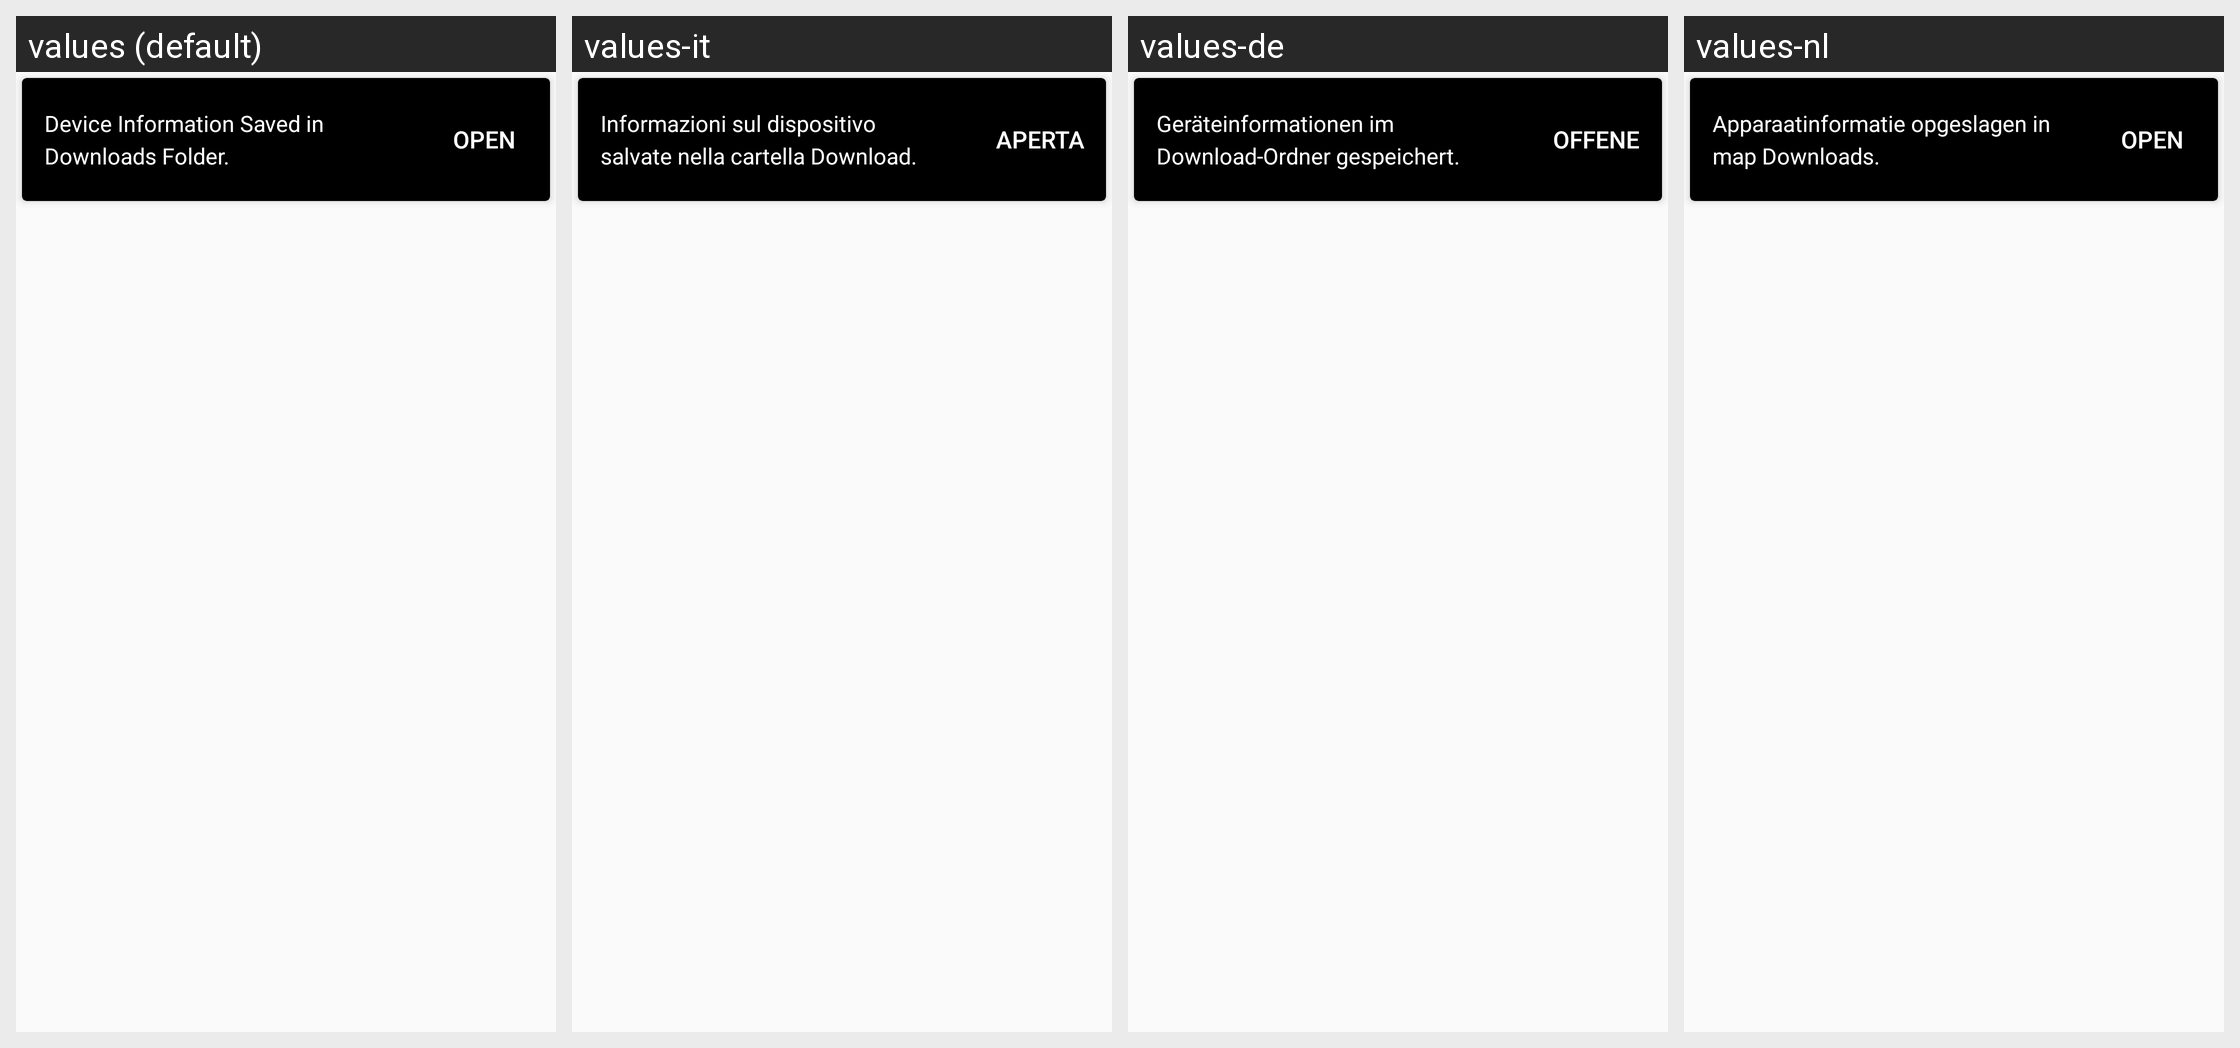

Strings drawn on this Android screen and how each of the app's shown locales translates them:
Android screen res/layout/snackbar_layout.xml rendered under 4 locales, left to right: values (default), values-it, values-de, values-nl. Device: Nexus 5 (rendered at 1080×1920; each locale shown at half size, 540×960, under a caption strip naming it); theme AppTheme.
Other locales in the repository, not shown: values-ar, values-el, values-es, values-fr, values-fr-rFR, values-hi, values-hi-rIN, values-id, values-ja, values-ms, values-pt, values-ru, values-ru-rRU, values-vi, values-zh, values-zh-rCN.
Strings drawn on this screen, with the default value and each locale's value (text and hints the layout hard-codes, and strings that could not be matched under every locale, appear in the picture but are not listed):

saved
  values: Device Information Saved in Downloads Folder.
  values-it: Informazioni sul dispositivo salvate nella cartella Download.
  values-de: Geräteinformationen im Download-Ordner gespeichert.
  values-nl: Apparaatinformatie opgeslagen in map Downloads.

open
  values: Open
  values-it: Aperta
  values-de: Offene
  values-nl: Open
